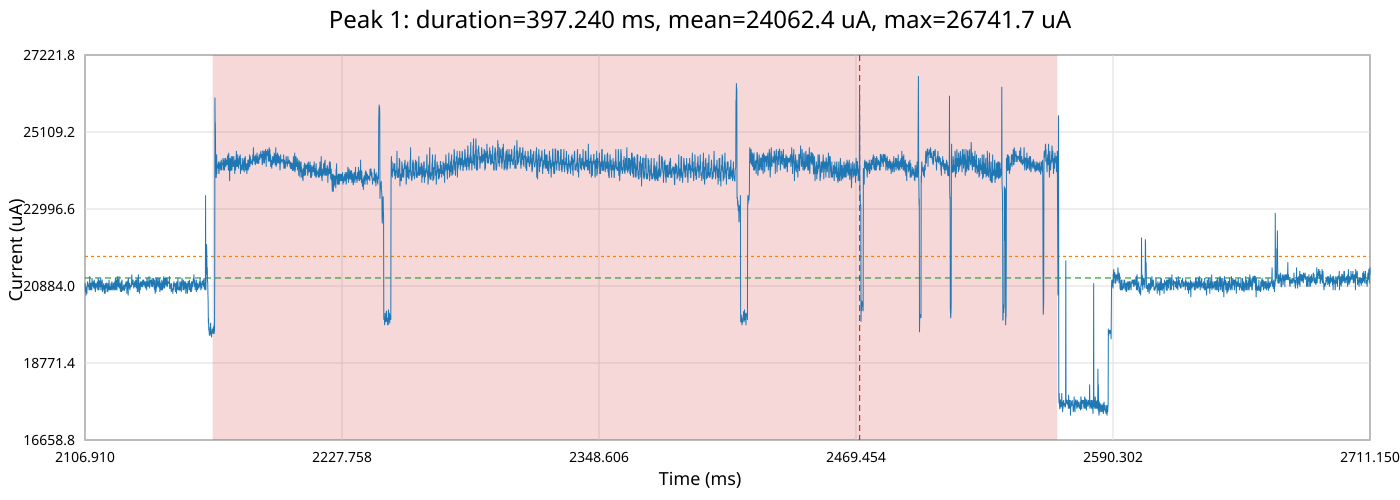

Values plotted in this chart, from the file beside it:
time_ms, time_relative_ms, current_ua
2107, -364.2, 20865
2107, -364.2, 20816
2107, -364.2, 20768
2107, -364.2, 21057
2107, -364.2, 20768
2107, -364.2, 20913
2107, -364.2, 20961
2107, -364.2, 20672
2107, -364.2, 20865
2107, -364.2, 21105
2107, -364.1, 20961
2107, -364.1, 20865
2107, -364.1, 20961
2107, -364.1, 20816
2107, -364.1, 21201
2107, -364.1, 20913
2107, -364.1, 20865
2107, -364.1, 20768
2107, -364.1, 20961
2107, -364.1, 20768
2107, -364, 20720
2107, -364, 20816
2107, -364, 20913
2107, -364, 21057
2107, -364.0, 20913
2107, -364, 21009
2107, -364, 20913
2107, -364, 20768
2107, -364, 20672
2107, -364, 20768
2107, -363.9, 20768
2107, -363.9, 20816
2107, -363.9, 21009
2107, -363.9, 20768
2107, -363.9, 20768
2107, -363.9, 20768
2107, -363.9, 20768
2107, -363.9, 20913
2107, -363.9, 20865
2107, -363.8, 20768
2107, -363.8, 20816
2107, -363.8, 20913
2107, -363.8, 20865
2107, -363.8, 20865
2107, -363.8, 20816
2107, -363.8, 20768
2107, -363.8, 20720
2107, -363.8, 20913
2107, -363.8, 20961
2107, -363.8, 20865
2107, -363.7, 20624
2107, -363.7, 20768
2107, -363.7, 20768
2107, -363.7, 21153
2107, -363.7, 20961
2107, -363.7, 21201
2107, -363.7, 20768
2107, -363.7, 21009
2107, -363.7, 20865
2108, -363.7, 20816
... 60,365 more rows
